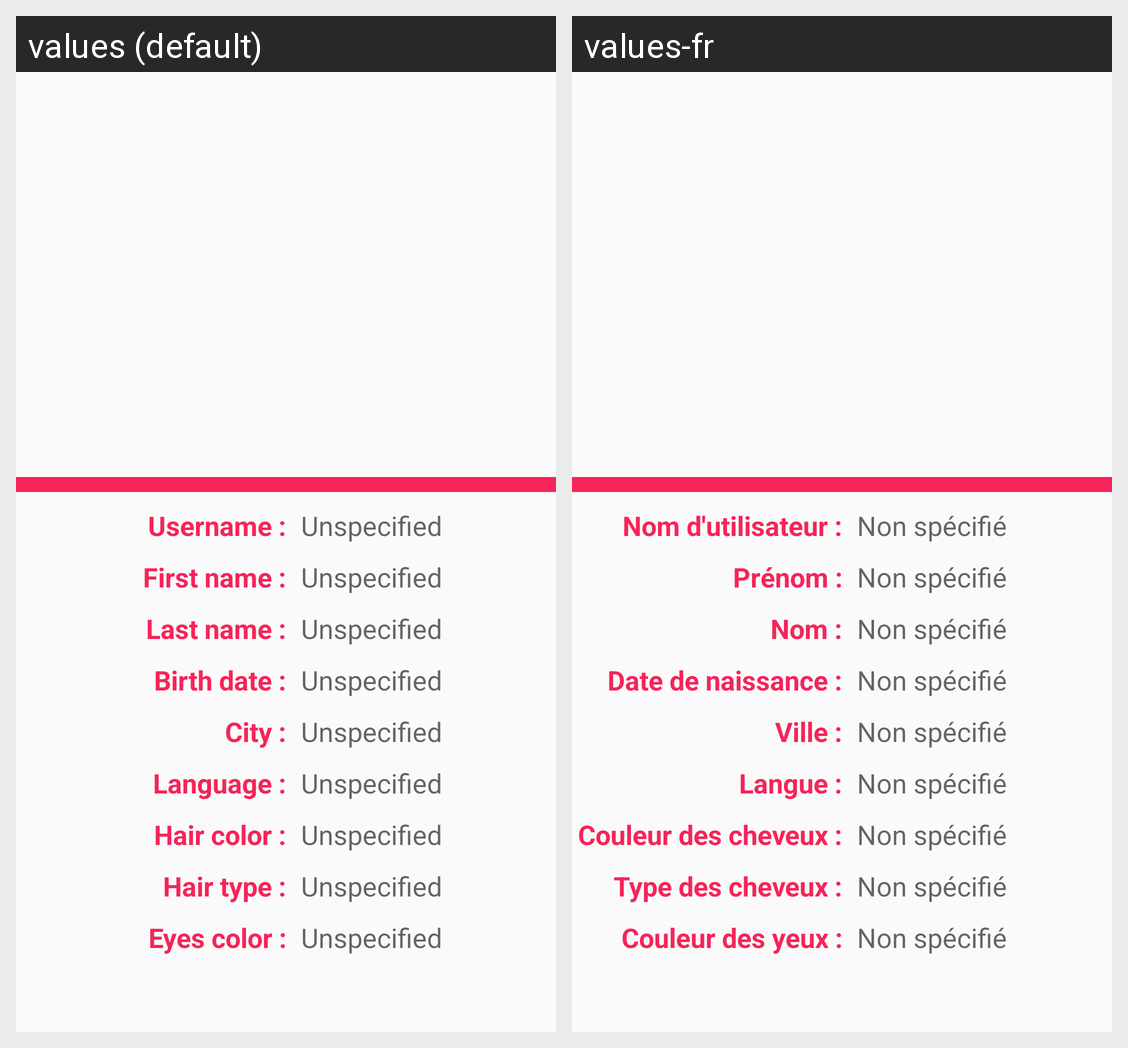

The same Android screen rendered under two of its app's locales, left to right. List the strings drawn on it with the default value and each locale's translation.
Android screen res/layout/fragment_profile.xml rendered under 2 locales, left to right: values (default), values-fr. Device: Nexus 5 (rendered at 1080×1920; each locale shown at half size, 540×960, under a caption strip naming it); theme AppTheme.
Strings drawn on this screen, with the default value and each locale's value (text and hints the layout hard-codes, and strings that could not be matched under every locale, appear in the picture but are not listed):

profile_username
  values: Username :
  values-fr: Nom d'utilisateur :

profile_unspecified
  values: Unspecified
  values-fr: Non spécifié

profile_first_name
  values: First name :
  values-fr: Prénom :

profile_last_name
  values: Last name :
  values-fr: Nom :

profile_birth_date
  values: Birth date :
  values-fr: Date de naissance :

profile_city
  values: City :
  values-fr: Ville :

profile_language
  values: Language :
  values-fr: Langue :

profile_hair_color
  values: Hair color :
  values-fr: Couleur des cheveux :

profile_hair_type
  values: Hair type :
  values-fr: Type des cheveux :

profile_eyes_color
  values: Eyes color :
  values-fr: Couleur des yeux :
